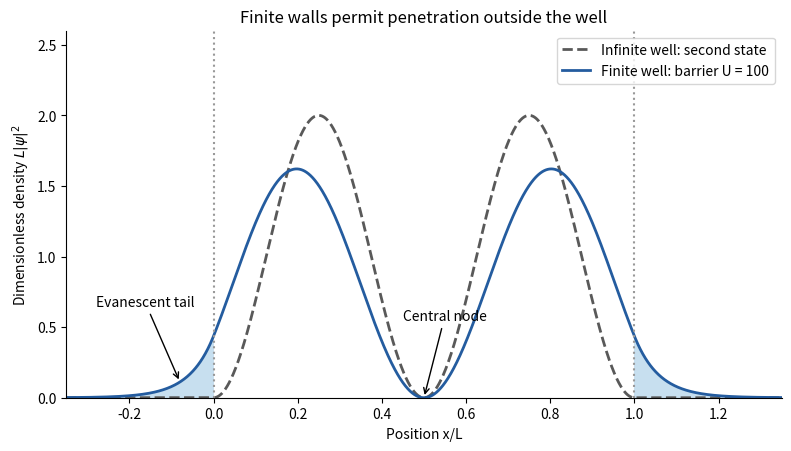

Write the Python code that produced this figure.
"""Original normalized second-state densities, including a finite-well solution.

Dimensionless barrier U=100 in units hbar^2/(2mL^2); no source plot is copied.
"""
from pathlib import Path
import numpy as np
import matplotlib.pyplot as plt
U=100.;lo=np.pi+1e-9;hi=2*np.pi-1e-9
for _ in range(90):
 k=(lo+hi)/2;f=k/np.tan(k/2)+np.sqrt(U-k*k)
 if f>0:lo=k
 else:hi=k
k=(lo+hi)/2;kap=np.sqrt(U-k*k);normal=.5-np.sin(k)/(2*k)+np.sin(k/2)**2/kap
x=np.linspace(-.35,1.35,2001)
psi=np.where(x<0,-np.sin(k/2)*np.exp(kap*x),np.where(x>1,np.sin(k/2)*np.exp(-kap*(x-1)),np.sin(k*(x-.5))))/np.sqrt(normal)
p_inf=np.where((x>=0)&(x<=1),2*np.sin(2*np.pi*x)**2,0)
fig,ax=plt.subplots(figsize=(7.8,4.4),layout='constrained',facecolor='white')
ax.plot(x,p_inf,'--',color='.35',lw=2,label='Infinite well: second state')
ax.plot(x,psi**2,color='#245c9f',lw=2,label=f'Finite well: barrier U = {U:.0f}')
for z in [0,1]:ax.axvline(z,color='.6',ls=':')
ax.fill_between(x,0,psi**2,where=(x<0)|(x>1),color='#c7dfef')
ax.annotate('Evanescent tail',(-.08,float(np.interp(-.08,x,psi**2))),(-.28,.65),arrowprops={'arrowstyle':'->'},fontsize=10)
ax.annotate('Central node',(.5,0),(.45,.55),arrowprops={'arrowstyle':'->'},fontsize=10)
ax.set(xlim=(-.35,1.35),ylim=(0,2.6),xlabel='Position x/L',ylabel=r'Dimensionless density $L|\psi|^2$',title='Finite walls permit penetration outside the well')
ax.legend(fontsize=10,loc='upper right');ax.spines[['top','right']].set_visible(False)
fig.savefig(Path('paper-1-probability-wells.png'),dpi=130,facecolor='white');plt.close(fig)
